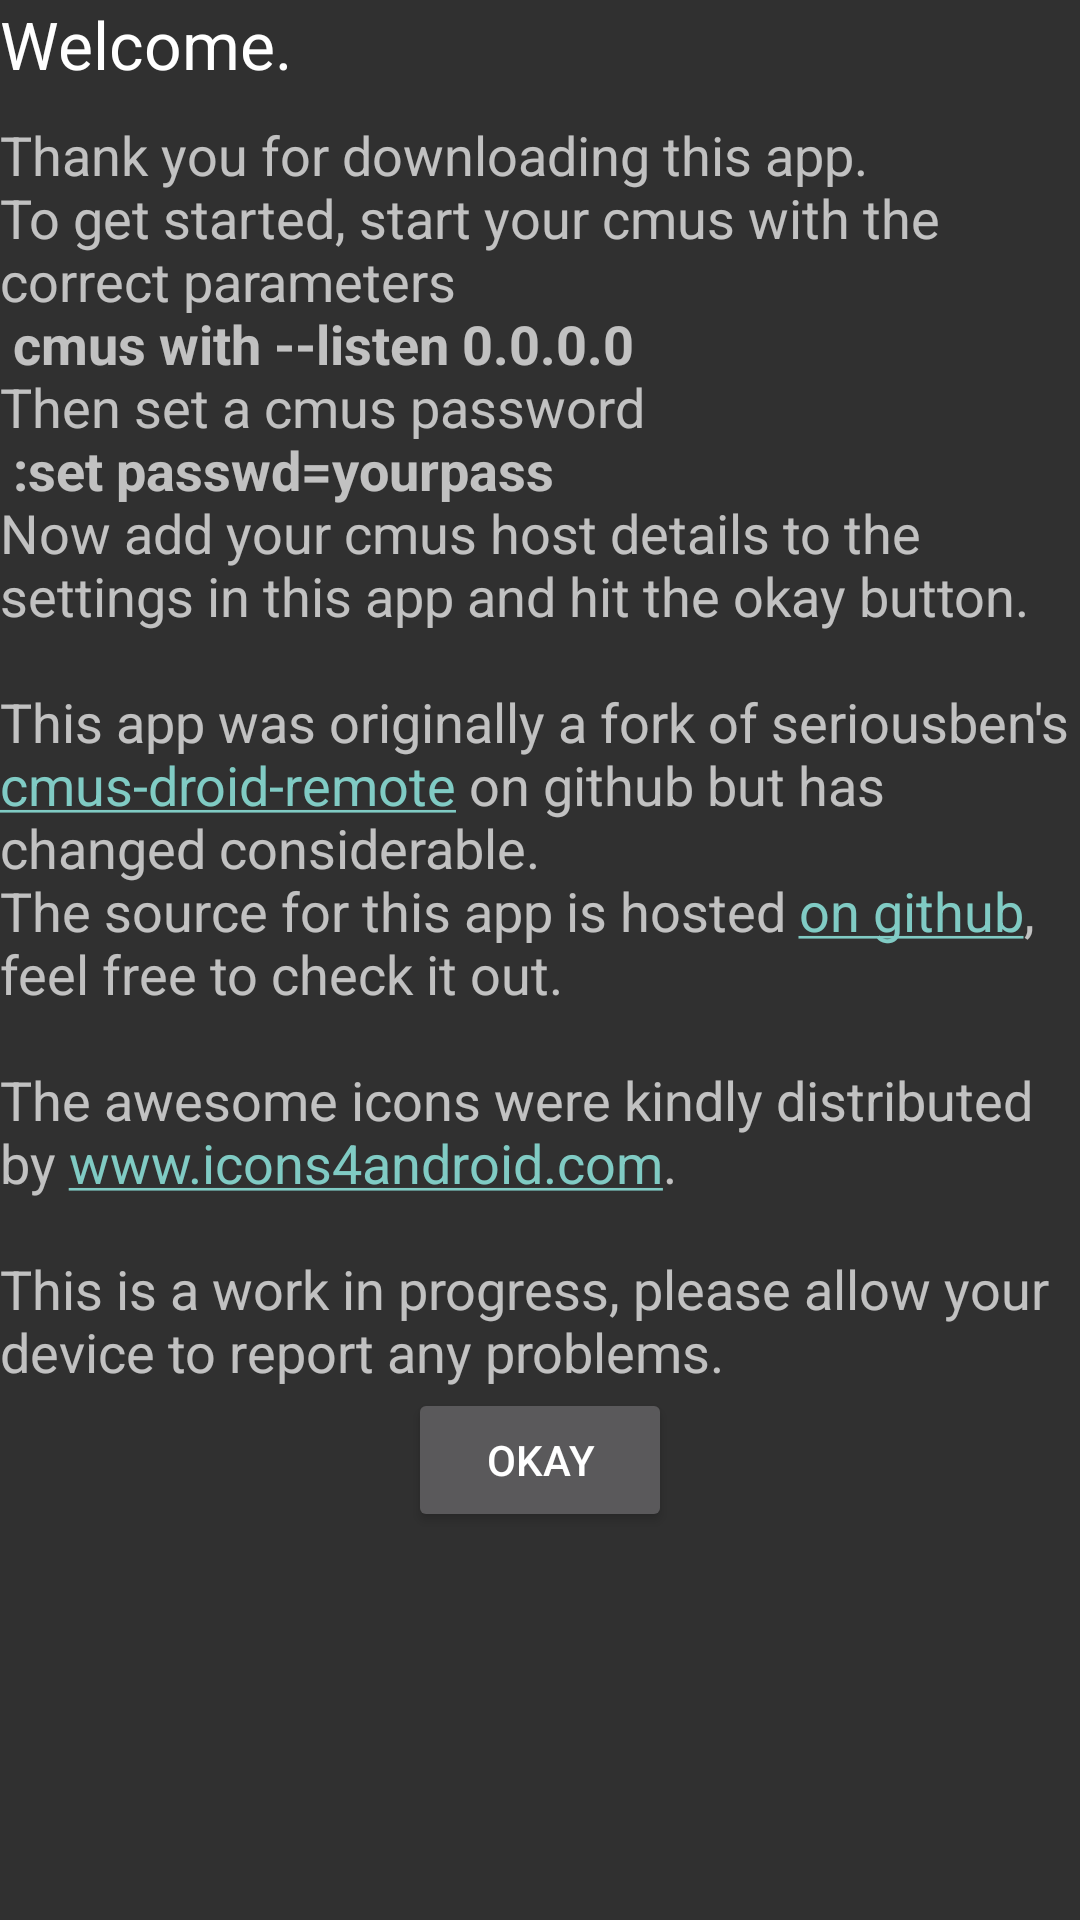

This screen was rendered from an Android layout file. Write that file and the resources it references.
<!-- AndroidManifest.xml: application theme AppTheme -->
<!-- res/layout/activity_welcome.xml -->
<?xml version="1.0" encoding="utf-8"?>
<ScrollView xmlns:android="http://schemas.android.com/apk/res/android"
    android:layout_width="fill_parent"
    android:layout_height="wrap_content"
    android:layout_alignParentLeft="true"
    android:layout_alignParentRight="true"
    android:layout_below="@+id/title">

    <RelativeLayout
        android:layout_width="fill_parent"
        android:layout_height="wrap_content">

        <TextView
            android:id="@+id/title"
            android:layout_width="fill_parent"
            android:layout_height="wrap_content"
            android:layout_alignParentLeft="true"
            android:layout_alignParentRight="true"
            android:layout_alignParentTop="true"
            android:layout_centerHorizontal="true"
            android:layout_gravity="center_horizontal"
            android:paddingBottom="10dp"
            android:text="Welcome."
            android:textAppearance="?android:attr/textAppearanceLarge" />


        <TextView
            android:id="@+id/body"
            android:layout_width="fill_parent"
            android:layout_height="wrap_content"
            android:layout_below="@+id/title"
            android:text="@string/welcome_message"
            android:textAppearance="?android:attr/textAppearanceMedium" />


        <Button
            android:id="@+id/okay"
            android:layout_width="wrap_content"
            android:layout_height="wrap_content"
            android:layout_below="@+id/body"
            android:layout_centerHorizontal="true"
            android:layout_gravity="center_horizontal"
            android:onClick="onClick"
            android:text="Okay" />
    </RelativeLayout>
</ScrollView>
<!-- resources referenced by this layout -->
<resources>
  <string name="welcome_message">Thank you for downloading this app.\nTo get started, start your cmus with the correct parameters\n<b>  cmus with --listen 0.0.0.0</b>\nThen set a cmus password\n<b>  :set passwd=yourpass</b>\nNow add your cmus host details to the settings in this app and hit the okay button.\n\nThis app was originally a fork of seriousben\'s <a href="https://github.com/seriousben/cmus-droid-remote">cmus-droid-remote</a> on github but has changed considerable.\nThe source for this app is hosted <a href="https://github.com/jatwigg/cmus-android-remote">on github</a>, feel free to check it out.\n\nThe awesome icons were kindly distributed by <a href="www.icons4android.com">www.icons4android.com</a>.\n\nThis is a work in progress, please allow your device to report any problems.</string>
  <style name="AppTheme" parent="Theme.AppCompat">
          
          
      </style>
</resources>
